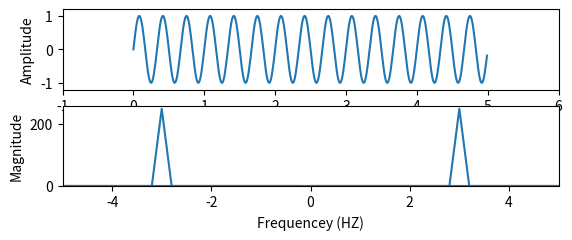

Generate this figure with matplotlib:
import  numpy as np
import matplotlib.pyplot as plt

# Unique identifiers for each figure
FIGURE1 = 1
FIGURE2 = 2

#Wave parameter
FREQUENCY  =  3
SAMPLE_RATE = 100
TIME_STEM =1.0 / SAMPLE_RATE

# Like range() for floating point
t1 = np.arange(0.0,5.0 ,TIME_STEM)
print(t1)

# Compute a sine wave
wave = np.sin(FREQUENCY * 2 * np.pi * t1)

#Compute Fast Fourier Transform
fft_result = np.fft.fft(wave)

#Compute x-axis values for frequency domain
t2 = np.fft.fftfreq(len(t1), TIME_STEM)




##   The plt.axis() function is used to set the range of the x and y axes.
plt.subplot(4,1,1)
plt.plot(t1, wave)
plt.xlabel("Time (seconds)")
plt.ylabel("Amplitude")

## 对某一个部分进行缩放?
plt.axis([-1,6,-1.2,1.2])


plt.subplot(4,1,2)
plt.plot(t2 , np.abs(fft_result))
plt.xlabel("Frequencey (HZ)")
plt.ylabel("Magnitude")
plt.axis([-5,5, 0 ,260])
## set plot axis ranges (set some space buffer)

plt.show()



